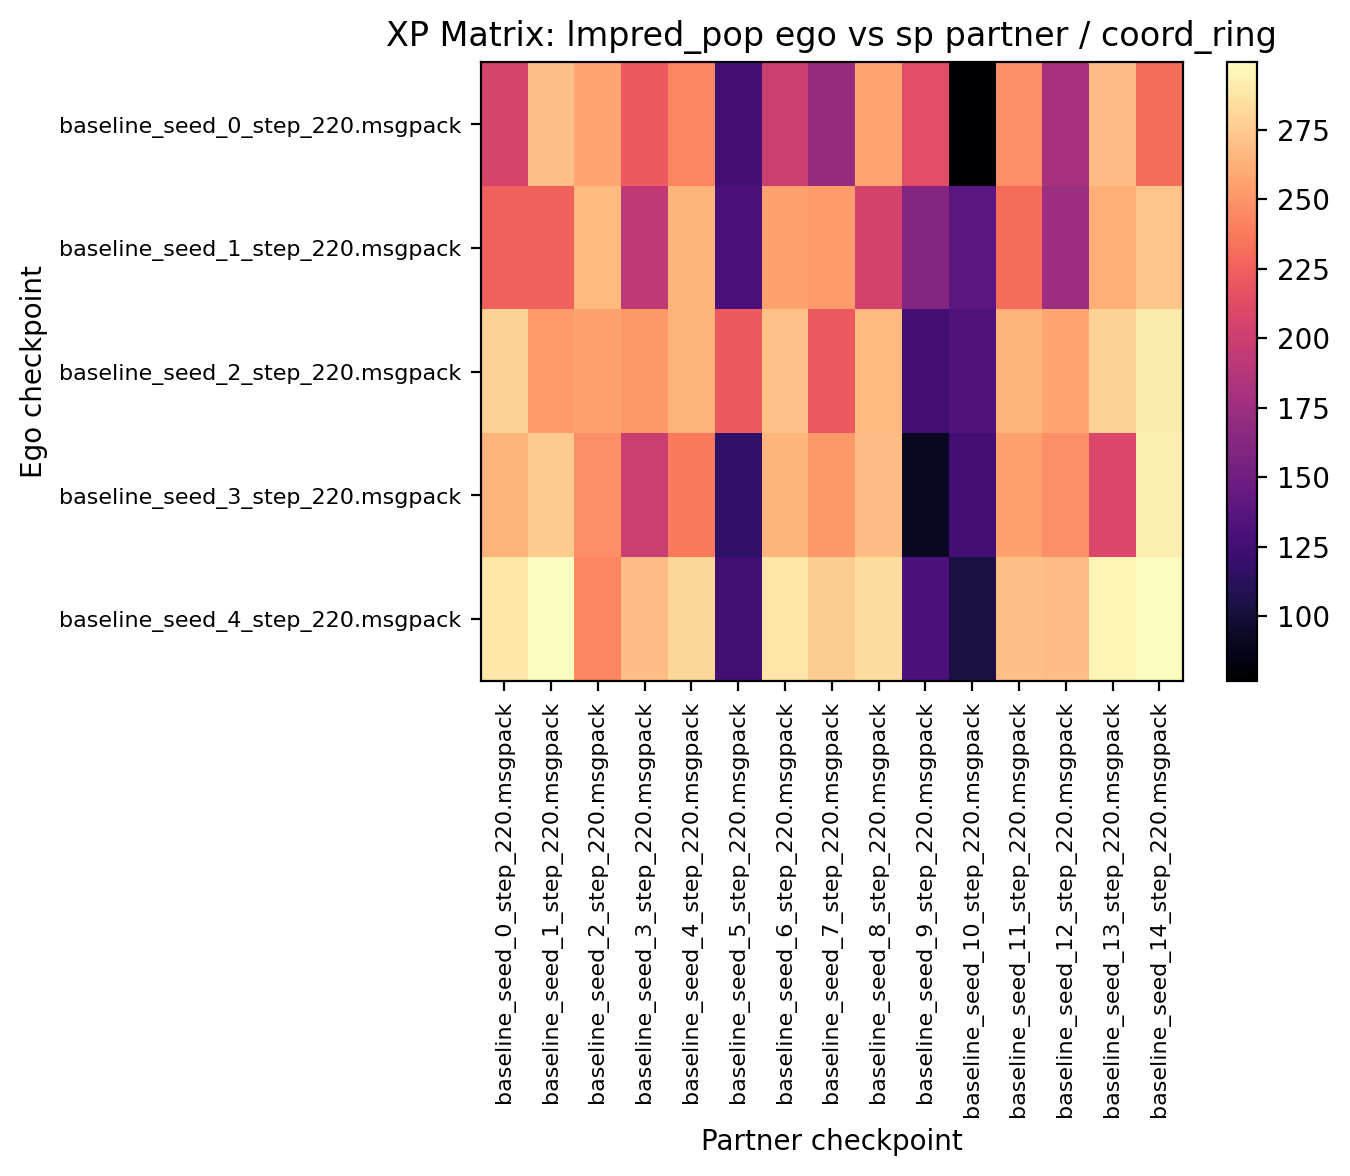

The data file committed next to this chart (first rows):
205.781250, 270.468750, 257.343750, 221.406250, 242.968750, 125.468750, 198.906250, 171.093750, 258.125000, 213.281250, 76.718750, 247.500000, 180.937500, 268.593750, 231.718750
225, 225.9, 266.7, 192.7, 264.5, 129.8, 256.2, 252.7, 204.4, 161.2, 138, 231.4, 174.4, 261.6, 272.3
278.8, 252.7, 256.4, 252, 264.2, 221.1, 270.8, 220.9, 266.2, 125.6, 133.1, 265.3, 258.1, 278, 290.2
263.9, 275, 247.7, 199.5, 237.5, 115.9, 265.2, 251.9, 269.4, 90.78, 126.2, 255.3, 247.3, 208.8, 292.2
288.3, 298.8, 243.3, 269.5, 280.9, 125, 287.3, 276.2, 283.6, 130.3, 104.2, 269.8, 269.5, 294.2, 299.2
